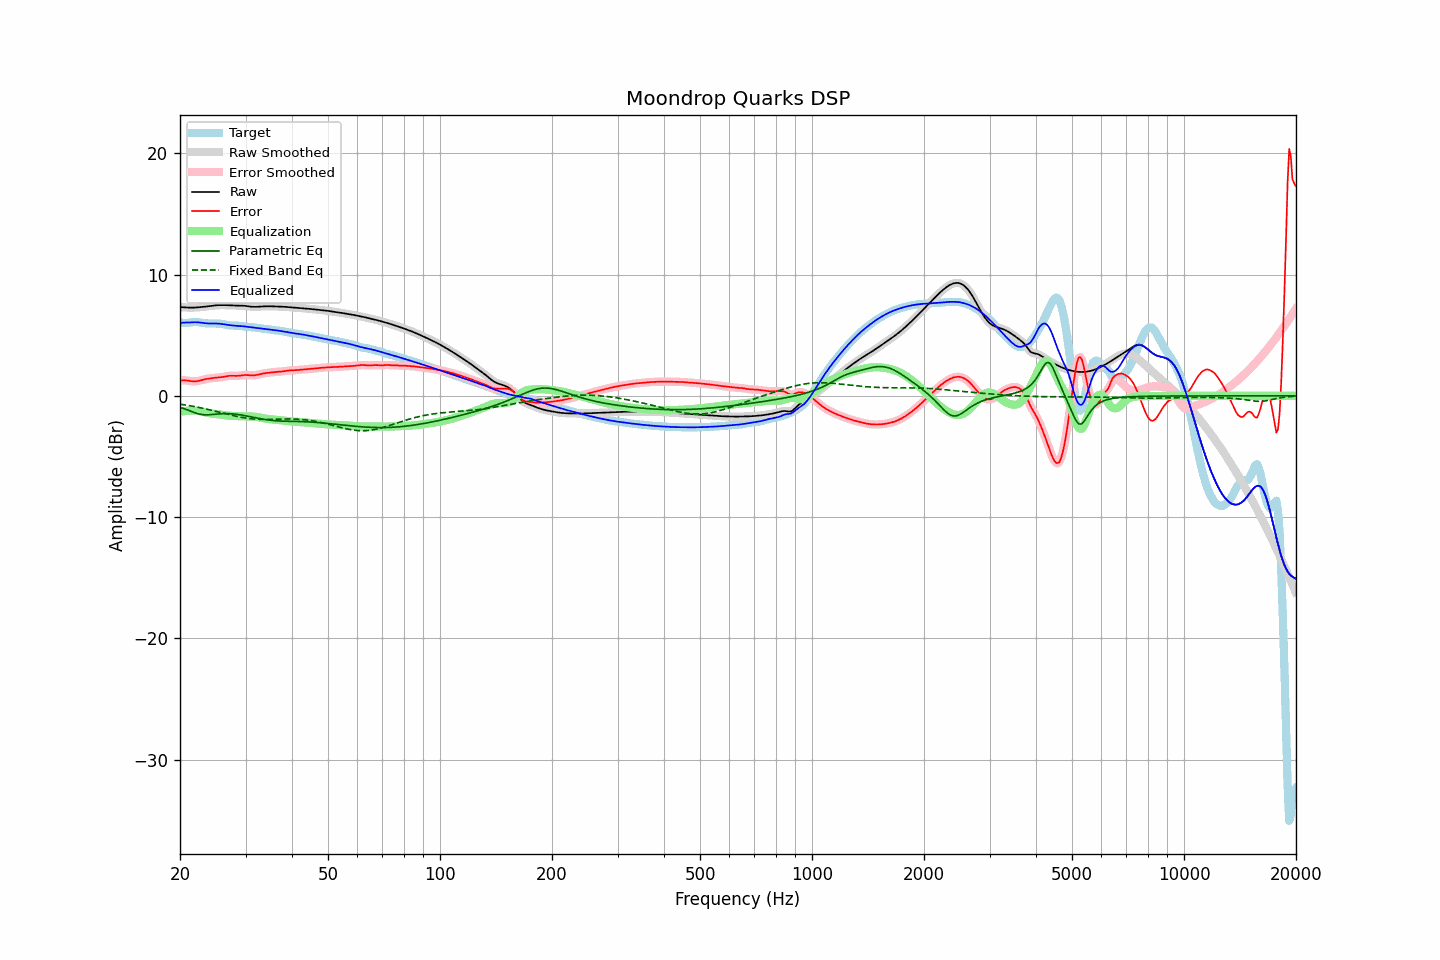

The data file committed next to this chart (first rows):
frequency, raw, error, smoothed, error_smoothed, equalization, parametric_eq, fixed_band_eq, equalized_raw, equalized_smoothed, target
20.00, 7.32, 1.27, 7.32, 1.27, -1.31, -0.94, -0.68, 6.01, 6.01, 6.06
20.20, 7.32, 1.27, 7.31, 1.28, -1.29, -0.99, -0.70, 6.03, 6.03, 6.04
20.40, 7.31, 1.28, 7.31, 1.28, -1.27, -1.03, -0.72, 6.04, 6.04, 6.03
20.61, 7.30, 1.28, 7.30, 1.28, -1.25, -1.08, -0.74, 6.05, 6.05, 6.01
20.81, 7.29, 1.27, 7.29, 1.27, -1.24, -1.13, -0.77, 6.05, 6.05, 6.02
21.02, 7.28, 1.26, 7.28, 1.26, -1.23, -1.18, -0.79, 6.06, 6.06, 6.03
21.23, 7.28, 1.23, 7.28, 1.23, -1.22, -1.23, -0.81, 6.06, 6.06, 6.05
21.44, 7.28, 1.21, 7.28, 1.21, -1.22, -1.28, -0.83, 6.06, 6.06, 6.07
21.66, 7.28, 1.20, 7.28, 1.20, -1.21, -1.33, -0.86, 6.07, 6.07, 6.08
21.87, 7.28, 1.19, 7.29, 1.19, -1.21, -1.38, -0.88, 6.07, 6.07, 6.09
22.09, 7.29, 1.20, 7.29, 1.20, -1.22, -1.43, -0.91, 6.07, 6.07, 6.09
22.31, 7.30, 1.22, 7.30, 1.22, -1.23, -1.46, -0.93, 6.07, 6.07, 6.08
22.54, 7.31, 1.25, 7.31, 1.25, -1.26, -1.50, -0.96, 6.06, 6.06, 6.06
22.76, 7.33, 1.29, 7.33, 1.29, -1.28, -1.53, -0.99, 6.04, 6.04, 6.04
22.99, 7.34, 1.33, 7.34, 1.32, -1.32, -1.55, -1.02, 6.02, 6.02, 6.01
23.22, 7.35, 1.36, 7.35, 1.36, -1.35, -1.56, -1.05, 6.01, 6.01, 6.00
23.45, 7.37, 1.38, 7.37, 1.38, -1.38, -1.57, -1.07, 5.99, 5.99, 5.98
23.69, 7.39, 1.41, 7.39, 1.41, -1.40, -1.56, -1.10, 5.98, 5.98, 5.98
23.92, 7.40, 1.43, 7.40, 1.43, -1.43, -1.56, -1.14, 5.97, 5.97, 5.97
24.16, 7.42, 1.45, 7.42, 1.45, -1.45, -1.55, -1.17, 5.97, 5.97, 5.97
24.40, 7.44, 1.47, 7.44, 1.47, -1.46, -1.53, -1.20, 5.97, 5.97, 5.97
24.65, 7.45, 1.48, 7.45, 1.48, -1.48, -1.52, -1.23, 5.97, 5.97, 5.97
24.89, 7.47, 1.50, 7.47, 1.50, -1.49, -1.51, -1.26, 5.97, 5.97, 5.97
25.14, 7.48, 1.51, 7.48, 1.51, -1.51, -1.49, -1.30, 5.97, 5.97, 5.97
25.39, 7.48, 1.52, 7.48, 1.52, -1.52, -1.48, -1.33, 5.96, 5.96, 5.97
25.65, 7.49, 1.53, 7.49, 1.53, -1.54, -1.47, -1.36, 5.95, 5.95, 5.96
25.91, 7.49, 1.54, 7.49, 1.55, -1.56, -1.46, -1.40, 5.93, 5.93, 5.94
26.16, 7.49, 1.57, 7.49, 1.57, -1.58, -1.46, -1.43, 5.91, 5.91, 5.92
26.43, 7.49, 1.59, 7.49, 1.59, -1.60, -1.46, -1.46, 5.89, 5.89, 5.89
26.69, 7.48, 1.62, 7.48, 1.62, -1.61, -1.46, -1.50, 5.87, 5.87, 5.86
26.96, 7.48, 1.64, 7.48, 1.64, -1.63, -1.46, -1.53, 5.85, 5.85, 5.83
27.23, 7.47, 1.66, 7.47, 1.66, -1.64, -1.47, -1.56, 5.83, 5.83, 5.81
27.50, 7.46, 1.66, 7.46, 1.66, -1.65, -1.48, -1.59, 5.82, 5.82, 5.80
27.77, 7.46, 1.66, 7.46, 1.66, -1.65, -1.49, -1.62, 5.80, 5.80, 5.80
28.05, 7.45, 1.65, 7.45, 1.65, -1.66, -1.50, -1.65, 5.79, 5.79, 5.80
28.33, 7.45, 1.65, 7.45, 1.65, -1.67, -1.52, -1.68, 5.78, 5.78, 5.80
28.62, 7.45, 1.65, 7.45, 1.66, -1.67, -1.53, -1.71, 5.77, 5.77, 5.79
28.90, 7.45, 1.67, 7.45, 1.67, -1.68, -1.55, -1.74, 5.77, 5.77, 5.78
29.19, 7.44, 1.69, 7.44, 1.69, -1.69, -1.57, -1.76, 5.76, 5.76, 5.76
29.48, 7.44, 1.71, 7.44, 1.70, -1.69, -1.60, -1.79, 5.75, 5.75, 5.74
29.78, 7.43, 1.72, 7.43, 1.72, -1.70, -1.62, -1.81, 5.73, 5.73, 5.72
30.08, 7.42, 1.72, 7.42, 1.72, -1.70, -1.65, -1.83, 5.72, 5.71, 5.70
30.38, 7.40, 1.72, 7.40, 1.72, -1.70, -1.67, -1.85, 5.70, 5.70, 5.68
30.68, 7.38, 1.71, 7.38, 1.71, -1.70, -1.70, -1.87, 5.68, 5.68, 5.67
30.99, 7.36, 1.70, 7.36, 1.70, -1.70, -1.73, -1.88, 5.66, 5.66, 5.67
31.30, 7.35, 1.69, 7.35, 1.69, -1.70, -1.75, -1.90, 5.65, 5.65, 5.66
31.61, 7.34, 1.69, 7.34, 1.70, -1.71, -1.78, -1.91, 5.63, 5.63, 5.65
31.93, 7.34, 1.71, 7.34, 1.71, -1.72, -1.81, -1.92, 5.62, 5.62, 5.64
32.24, 7.35, 1.73, 7.35, 1.73, -1.74, -1.83, -1.93, 5.61, 5.61, 5.62
32.57, 7.36, 1.76, 7.36, 1.76, -1.76, -1.86, -1.93, 5.59, 5.59, 5.59
32.89, 7.37, 1.80, 7.37, 1.80, -1.79, -1.88, -1.94, 5.58, 5.58, 5.57
33.22, 7.38, 1.83, 7.38, 1.83, -1.82, -1.91, -1.94, 5.56, 5.56, 5.55
33.55, 7.38, 1.86, 7.38, 1.85, -1.84, -1.93, -1.94, 5.54, 5.54, 5.53
33.89, 7.39, 1.87, 7.39, 1.87, -1.87, -1.95, -1.94, 5.52, 5.52, 5.52
34.23, 7.39, 1.89, 7.39, 1.89, -1.89, -1.97, -1.94, 5.50, 5.50, 5.50
34.57, 7.39, 1.91, 7.39, 1.91, -1.91, -1.99, -1.94, 5.48, 5.48, 5.49
34.92, 7.39, 1.92, 7.39, 1.92, -1.93, -2.01, -1.94, 5.47, 5.47, 5.47
35.27, 7.39, 1.94, 7.39, 1.94, -1.94, -2.02, -1.94, 5.45, 5.45, 5.45
35.62, 7.38, 1.95, 7.38, 1.95, -1.95, -2.04, -1.93, 5.43, 5.43, 5.43
35.97, 7.38, 1.97, 7.38, 1.97, -1.96, -2.05, -1.93, 5.42, 5.42, 5.41
... 635 more rows
